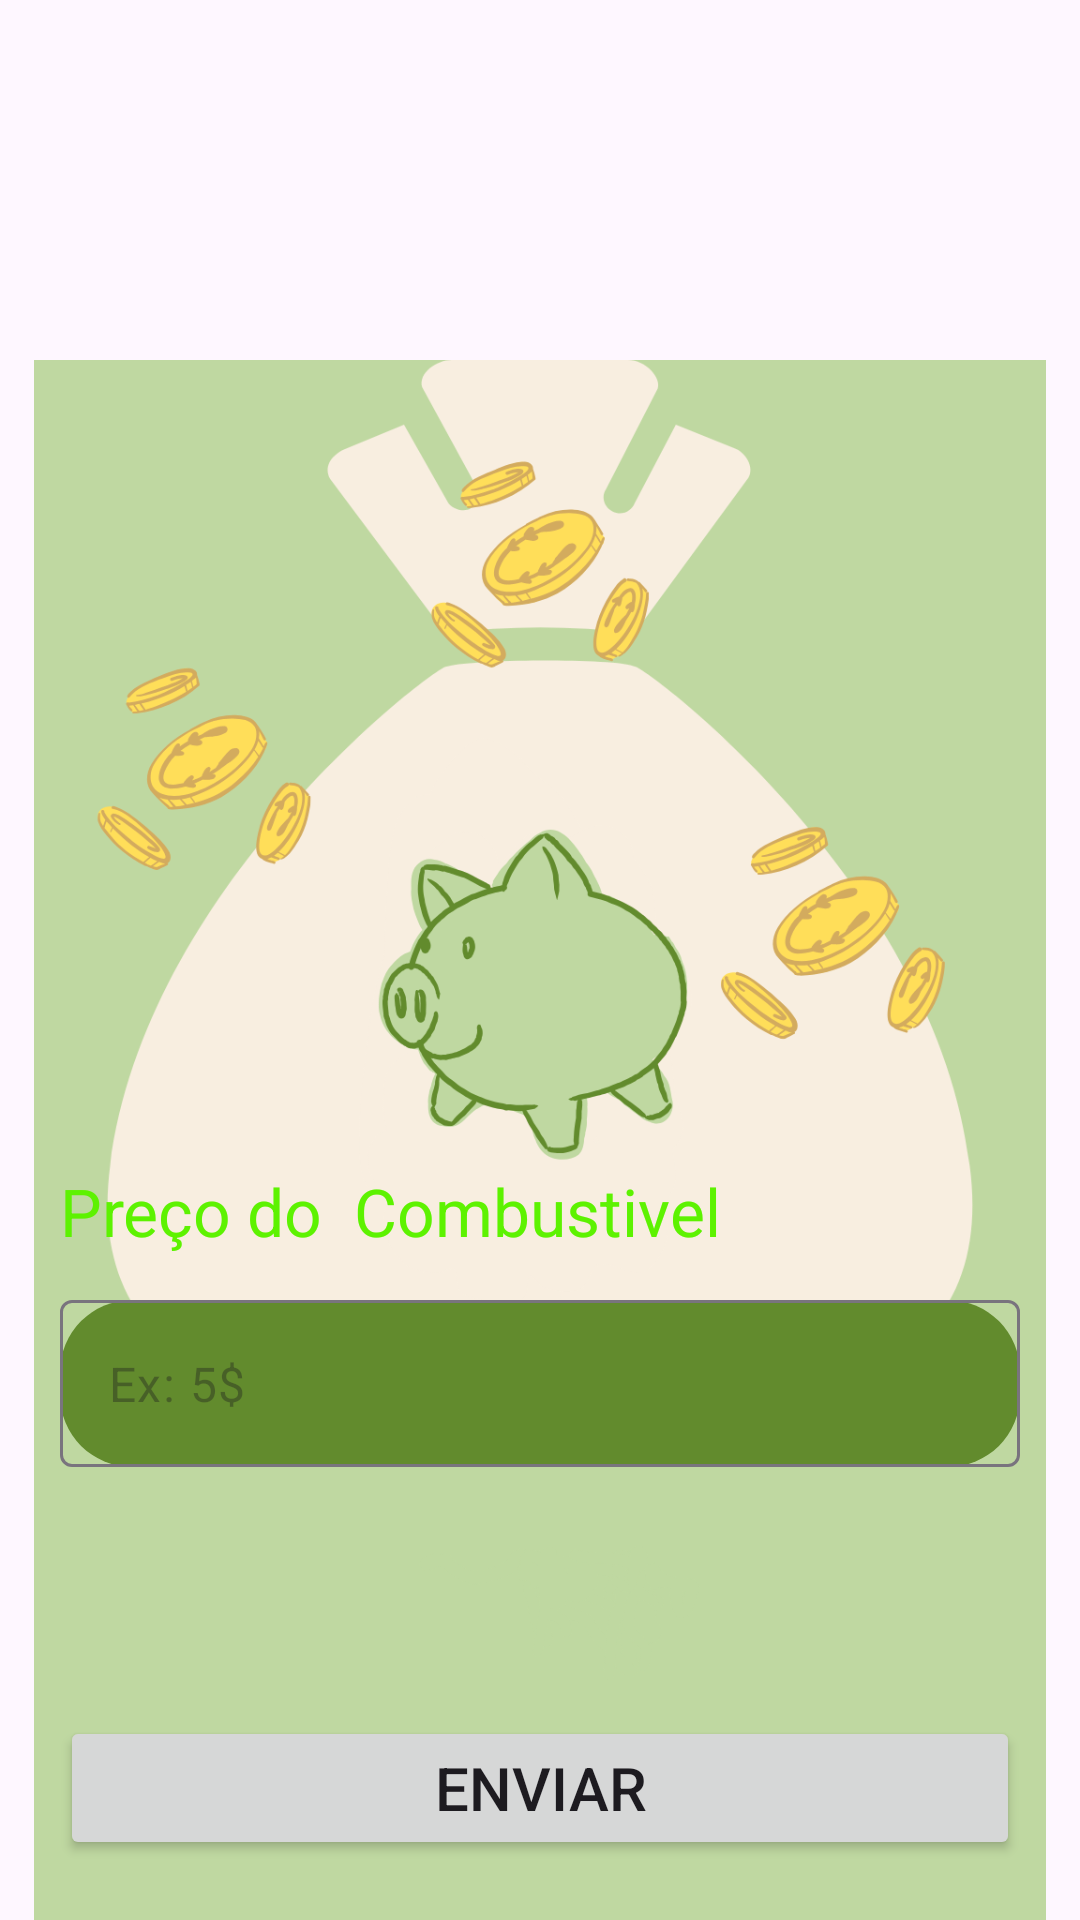

Reconstruct the res/layout file that produces this screen, plus the resources it refers to.
<!-- AndroidManifest.xml: application theme Theme.FuelC -->
<!-- res/layout/activity_coletar_dados1.xml -->
<?xml version="1.0" encoding="utf-8"?>
<androidx.constraintlayout.widget.ConstraintLayout xmlns:android="http://schemas.android.com/apk/res/android"
    xmlns:app="http://schemas.android.com/apk/res-auto"
    xmlns:tools="http://schemas.android.com/tools"
    android:id="@+id/main"
    android:layout_width="match_parent"
    android:layout_height="match_parent"
    android:layout_gravity="center"
    android:background="@color/greenoff"
    android:orientation="horizontal"
    tools:context=".ColetarDados1">

    <LinearLayout
        android:layout_width="match_parent"
        android:layout_height="100dp"
        android:layout_marginTop="20dp"
        app:layout_constraintEnd_toEndOf="parent"
        app:layout_constraintStart_toStartOf="parent"
        app:layout_constraintTop_toTopOf="parent">

        <ImageView
            android:id="@+id/btn1"
            android:layout_width="50dp"
            android:layout_height="50dp"
            android:layout_marginStart="20dp"
            android:layout_marginTop="40dp"
            android:src="@drawable/icseta"
            app:tint="@color/green" />

    </LinearLayout>

    <ImageView
        android:layout_width="match_parent"
        android:layout_height="600dp"
        android:layout_marginTop="120dp"
        android:src="@drawable/png2"
        app:layout_constraintEnd_toEndOf="parent"
        app:layout_constraintHorizontal_bias="0.0"
        app:layout_constraintStart_toStartOf="parent"
        app:layout_constraintTop_toTopOf="parent" />

    <TextView
        android:id="@+id/tv_label"
        android:layout_width="match_parent"
        android:layout_height="wrap_content"
        android:layout_marginHorizontal="20dp"
        android:layout_marginBottom="15dp"
        android:text="Preço do  Combustivel"
        android:textColor="@color/green"
        android:textSize="22dp"
        app:layout_constraintBottom_toTopOf="@+id/textInputLayout2"
        app:layout_constraintEnd_toEndOf="parent"
        app:layout_constraintHorizontal_bias="1.0"
        app:layout_constraintStart_toStartOf="parent" />

    <Button
        android:id="@+id/button2"
        android:layout_width="match_parent"
        android:layout_height="wrap_content"
        android:layout_margin="20dp"
        android:text="Enviar"
        android:textSize="20dp"
        app:layout_constraintBottom_toBottomOf="parent"
        app:layout_constraintEnd_toEndOf="parent"
        app:layout_constraintStart_toStartOf="parent" />

    <com.google.android.material.textfield.TextInputLayout
        android:id="@+id/textInputLayout2"
        android:layout_width="match_parent"
        android:layout_height="wrap_content"
        android:layout_marginHorizontal="20dp"
        android:layout_marginTop="350dp"
        android:background="@drawable/border_radius"
        app:hintEnabled="false"
        app:layout_constraintBottom_toTopOf="@+id/button2"
        app:layout_constraintEnd_toEndOf="parent"
        app:layout_constraintStart_toStartOf="parent"
        app:layout_constraintTop_toTopOf="parent">


        <com.google.android.material.textfield.TextInputEditText
            android:id="@+id/preco"
            android:layout_width="match_parent"
            android:layout_height="wrap_content"
            android:hint="Ex: 5$ "
            android:inputType="numberDecimal" />

    </com.google.android.material.textfield.TextInputLayout>

</androidx.constraintlayout.widget.ConstraintLayout>
<!-- resources referenced by this layout -->
<resources>
  <color name="green">#5df201</color>
  <!-- drawable border_radius (drawable) -->
  <?xml version="1.0" encoding="utf-8"?>
  <shape xmlns:android="http://schemas.android.com/apk/res/android">
      <solid android:color="#628B2D"/> 
      <corners android:radius="24dp"/> 
  </shape>
  <!-- drawable png2: png bitmap (drawable, 152240 bytes) -->
  <style name="Theme.FuelC" parent="Base.Theme.FuelC" />
  <style name="Base.Theme.FuelC" parent="Theme.Material3.DayNight.NoActionBar">
          
          
      </style>
</resources>
